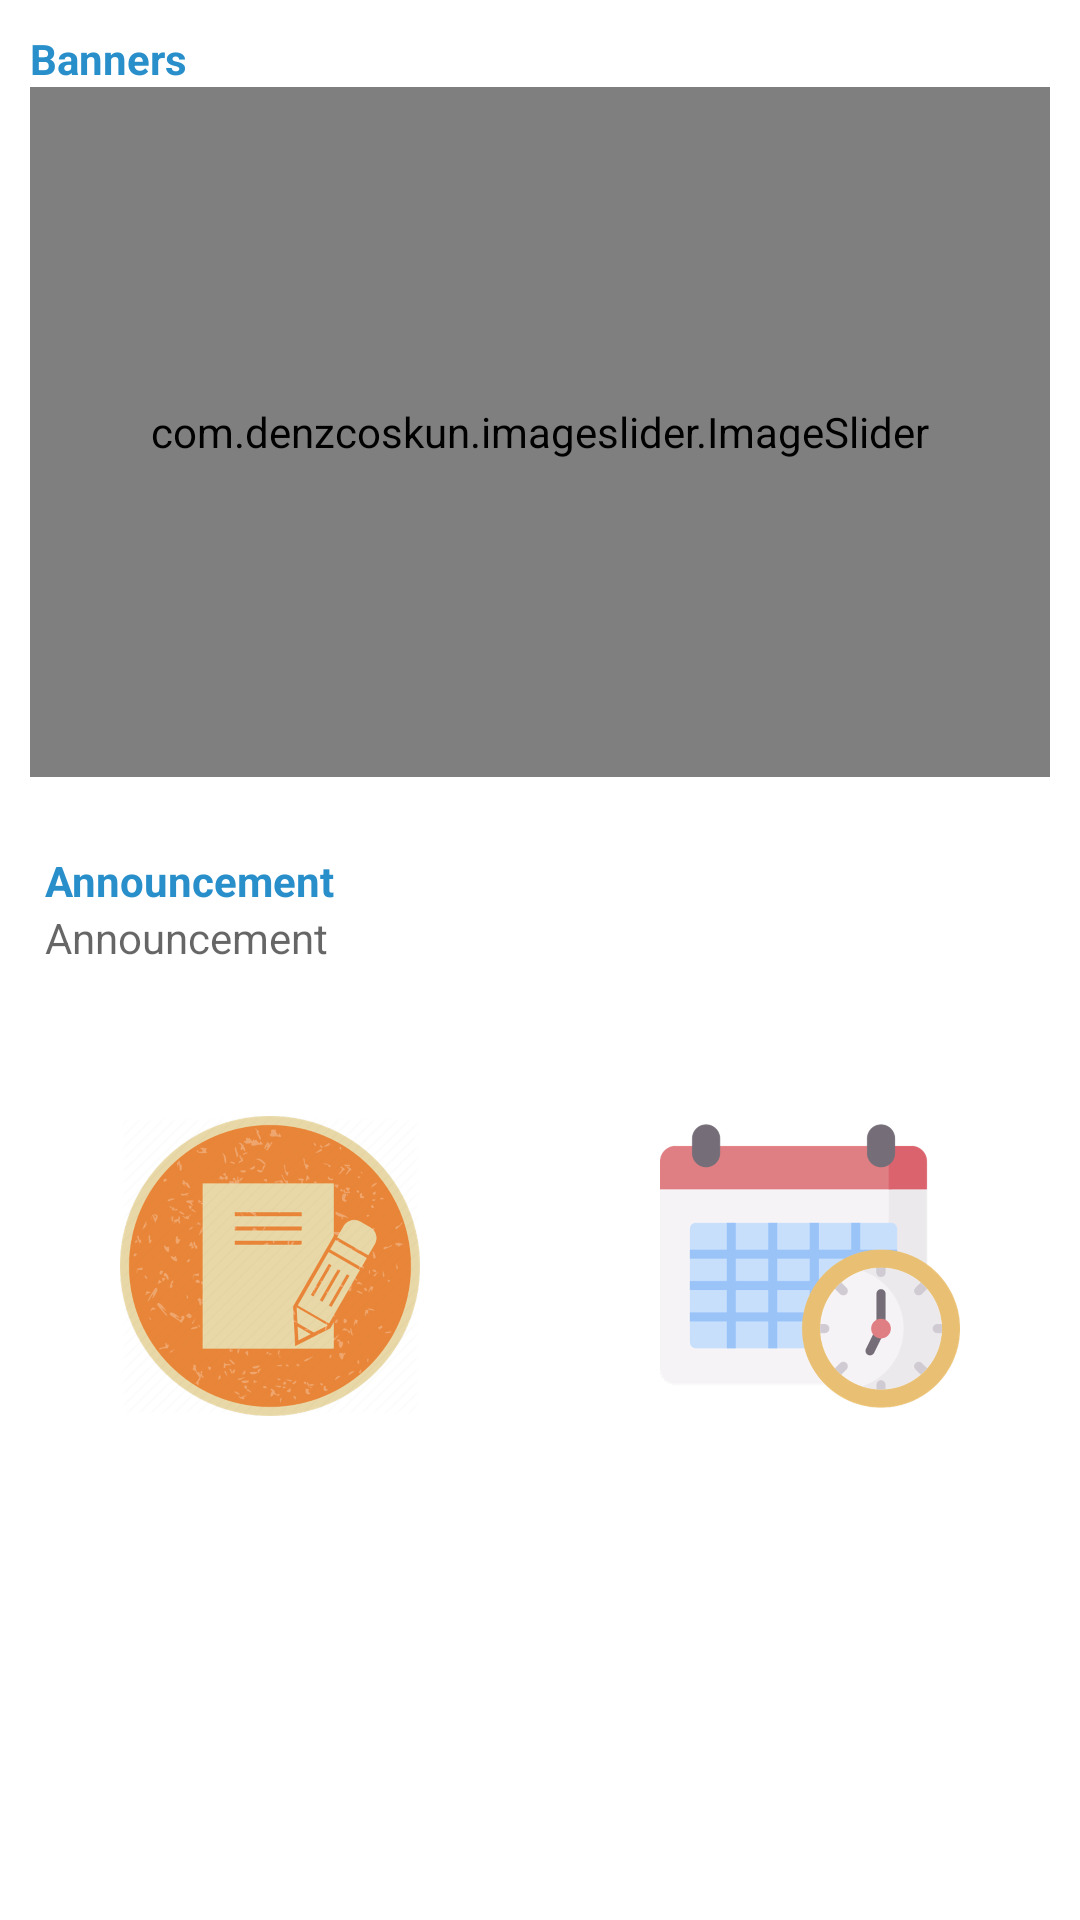

Produce the Android XML layout that renders to this screen, including the resource entries it uses.
<!-- AndroidManifest.xml: application theme Theme.StudentCollege -->
<!-- res/layout/fragment_home.xml -->
<?xml version="1.0" encoding="utf-8"?>
<LinearLayout
    xmlns:android="http://schemas.android.com/apk/res/android"
    xmlns:app="http://schemas.android.com/apk/res-auto"
    xmlns:tools="http://schemas.android.com/tools"
    android:layout_width="match_parent"
    android:padding="10dp"
    android:layout_height="match_parent"
    tools:context=".ui.home.HomeFragment">

    <androidx.core.widget.NestedScrollView
        android:layout_width="match_parent"
        android:layout_height="match_parent">
        <LinearLayout
            android:orientation="vertical"
            android:layout_width="match_parent"
            android:layout_height="match_parent">

            <LinearLayout
                android:orientation="vertical"
                android:background="@color/white"
                android:layout_width="match_parent"
                android:layout_height="wrap_content">
                <TextView
                    android:layout_width="wrap_content"
                    android:layout_height="wrap_content"
                    android:textColor="@color/blue_theme"
                    android:textStyle="bold"
                    android:text="Banners"/>
                <com.denzcoskun.imageslider.ImageSlider
                    android:id="@+id/image_sliders"
                    android:layout_width="match_parent"
                    android:layout_height="230dp"
                    app:iss_auto_cycle="true"
                    app:iss_delay="0"
                    app:iss_period="1000"
                    app:iss_placeholder="@color/white"
                    app:iss_title_background="@android:color/transparent" />

            </LinearLayout>
            <LinearLayout
                android:layout_marginTop="20dp"
                android:orientation="vertical"
                android:layout_width="match_parent"
                android:padding="5dp"
                android:background="@color/white"
                android:layout_height="wrap_content">
                <TextView
                    android:layout_width="wrap_content"
                    android:layout_height="wrap_content"
                    android:textColor="@color/blue_theme"
                    android:textStyle="bold"
                    android:text="Announcement"/>
                <TextView
                    android:id="@+id/edt_announce"
                    android:layout_width="match_parent"
                    android:hint="Announcement"
                    android:background="@color/white"
                    android:layout_height="wrap_content"
                    />

            </LinearLayout>
            <LinearLayout
                android:orientation="horizontal"
                android:gravity="center"
                android:layout_marginTop="20dp"
                android:layout_width="match_parent"
                android:layout_height="wrap_content">
                <LinearLayout
                    android:layout_width="150dp"
                    android:id="@+id/notes_id"
                    android:background="@color/white"
                    android:gravity="center"
                    android:layout_height="150dp">

                    <ImageView
                        android:layout_width="100dp"
                        android:layout_height="100dp"
                        android:src="@drawable/notes"
                        />

                </LinearLayout>
                <LinearLayout
                    android:layout_width="150dp"
                    android:background="@color/white"
                    android:gravity="center"
                    android:id="@+id/time_table_id"
                    android:layout_marginLeft="30dp"
                    android:layout_height="150dp">

                    <ImageView
                        android:layout_width="100dp"
                        android:layout_height="100dp"
                        android:src="@drawable/timetable"
                        />

                </LinearLayout>
            </LinearLayout>

            <LinearLayout
                android:layout_width="match_parent"
                android:layout_height="66dp"
                />
        </LinearLayout>

    </androidx.core.widget.NestedScrollView >
</LinearLayout>
<!-- resources referenced by this layout -->
<resources>
  <color name="blue_theme">#298fca</color>
  <color name="white">#FFFFFFFF</color>
  <!-- drawable notes: png bitmap (drawable-hdpi, 67457 bytes) -->
  <!-- drawable timetable: png bitmap (drawable-hdpi, 23012 bytes) -->
  <style name="Theme.StudentCollege" parent="Theme.MaterialComponents.DayNight.DarkActionBar">
          
          <item name="colorPrimary">@color/purple_500</item>
          <item name="colorPrimaryVariant">@color/purple_700</item>
          <item name="colorOnPrimary">@color/white</item>
          
          <item name="colorSecondary">@color/teal_200</item>
          <item name="colorSecondaryVariant">@color/teal_700</item>
          <item name="colorOnSecondary">@color/black</item>
          
          <item name="android:statusBarColor" tools:targetApi="l">?attr/colorPrimaryVariant</item>
          
      </style>
  <color name="purple_500">#FF6200EE</color>
  <color name="purple_700">#FF3700B3</color>
  <color name="teal_200">#FF03DAC5</color>
  <color name="teal_700">#FF018786</color>
  <color name="black">#FF000000</color>
</resources>
